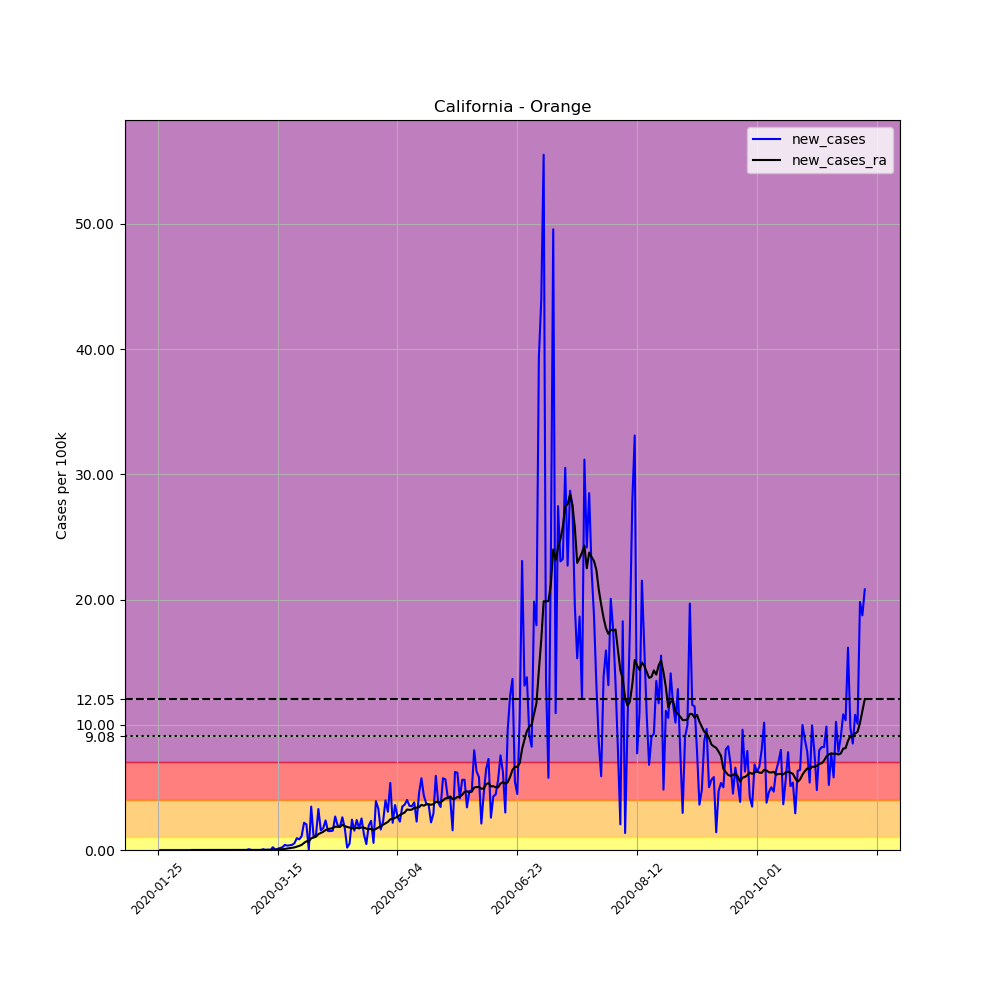

Data behind this chart, as committed beside it:
, date, county, state, fips, cases, deaths, COUNTY, STNAME, CTYNAME, POPESTIMATE2019, per_100k, new_cases, new_cases_ra
597, 2020-01-25, Orange, California, 6059, 1, 0, 59, California, Orange, 3175692, 0.03149, , 
598, 2020-01-26, Orange, California, 6059, 1, 0, 59, California, Orange, 3175692, 0.03149, 0.0, 
599, 2020-01-27, Orange, California, 6059, 1, 0, 59, California, Orange, 3175692, 0.03149, 0.0, 
600, 2020-01-28, Orange, California, 6059, 1, 0, 59, California, Orange, 3175692, 0.03149, 0.0, 
601, 2020-01-29, Orange, California, 6059, 1, 0, 59, California, Orange, 3175692, 0.03149, 0.0, 
602, 2020-01-30, Orange, California, 6059, 1, 0, 59, California, Orange, 3175692, 0.03149, 0.0, 
603, 2020-01-31, Orange, California, 6059, 1, 0, 59, California, Orange, 3175692, 0.03149, 0.0, 
604, 2020-02-01, Orange, California, 6059, 1, 0, 59, California, Orange, 3175692, 0.03149, 0.0, 
605, 2020-02-02, Orange, California, 6059, 1, 0, 59, California, Orange, 3175692, 0.03149, 0.0, 
606, 2020-02-03, Orange, California, 6059, 1, 0, 59, California, Orange, 3175692, 0.03149, 0.0, 
607, 2020-02-04, Orange, California, 6059, 1, 0, 59, California, Orange, 3175692, 0.03149, 0.0, 
608, 2020-02-05, Orange, California, 6059, 1, 0, 59, California, Orange, 3175692, 0.03149, 0.0, 
609, 2020-02-06, Orange, California, 6059, 1, 0, 59, California, Orange, 3175692, 0.03149, 0.0, 
610, 2020-02-07, Orange, California, 6059, 1, 0, 59, California, Orange, 3175692, 0.03149, 0.0, 
611, 2020-02-08, Orange, California, 6059, 1, 0, 59, California, Orange, 3175692, 0.03149, 0.0, 0.0
612, 2020-02-09, Orange, California, 6059, 1, 0, 59, California, Orange, 3175692, 0.03149, 0.0, 0.0
613, 2020-02-10, Orange, California, 6059, 1, 0, 59, California, Orange, 3175692, 0.03149, 0.0, 0.0
614, 2020-02-11, Orange, California, 6059, 1, 0, 59, California, Orange, 3175692, 0.03149, 0.0, 0.0
615, 2020-02-12, Orange, California, 6059, 1, 0, 59, California, Orange, 3175692, 0.03149, 0.0, 0.0
616, 2020-02-13, Orange, California, 6059, 1, 0, 59, California, Orange, 3175692, 0.03149, 0.0, 0.0
617, 2020-02-14, Orange, California, 6059, 1, 0, 59, California, Orange, 3175692, 0.03149, 0.0, 0.0
618, 2020-02-15, Orange, California, 6059, 1, 0, 59, California, Orange, 3175692, 0.03149, 0.0, 0.0
619, 2020-02-16, Orange, California, 6059, 1, 0, 59, California, Orange, 3175692, 0.03149, 0.0, 0.0
620, 2020-02-17, Orange, California, 6059, 1, 0, 59, California, Orange, 3175692, 0.03149, 0.0, 0.0
621, 2020-02-18, Orange, California, 6059, 1, 0, 59, California, Orange, 3175692, 0.03149, 0.0, 0.0
622, 2020-02-19, Orange, California, 6059, 1, 0, 59, California, Orange, 3175692, 0.03149, 0.0, 0.0
623, 2020-02-20, Orange, California, 6059, 1, 0, 59, California, Orange, 3175692, 0.03149, 0.0, 0.0
624, 2020-02-21, Orange, California, 6059, 1, 0, 59, California, Orange, 3175692, 0.03149, 0.0, 0.0
625, 2020-02-22, Orange, California, 6059, 1, 0, 59, California, Orange, 3175692, 0.03149, 0.0, 0.0
626, 2020-02-23, Orange, California, 6059, 1, 0, 59, California, Orange, 3175692, 0.03149, 0.0, 0.0
627, 2020-02-24, Orange, California, 6059, 1, 0, 59, California, Orange, 3175692, 0.03149, 0.0, 0.0
628, 2020-02-25, Orange, California, 6059, 1, 0, 59, California, Orange, 3175692, 0.03149, 0.0, 0.0
629, 2020-02-26, Orange, California, 6059, 1, 0, 59, California, Orange, 3175692, 0.03149, 0.0, 0.0
630, 2020-02-27, Orange, California, 6059, 1, 0, 59, California, Orange, 3175692, 0.03149, 0.0, 0.0
631, 2020-02-28, Orange, California, 6059, 1, 0, 59, California, Orange, 3175692, 0.03149, 0.0, 0.0
632, 2020-02-29, Orange, California, 6059, 1, 0, 59, California, Orange, 3175692, 0.03149, 0.0, 0.0
633, 2020-03-01, Orange, California, 6059, 1, 0, 59, California, Orange, 3175692, 0.03149, 0.0, 0.0
634, 2020-03-02, Orange, California, 6059, 1, 0, 59, California, Orange, 3175692, 0.03149, 0.0, 0.0
635, 2020-03-03, Orange, California, 6059, 3, 0, 59, California, Orange, 3175692, 0.09447, 0.06298, 0.004498
636, 2020-03-04, Orange, California, 6059, 3, 0, 59, California, Orange, 3175692, 0.09447, 0.0, 0.004498
637, 2020-03-05, Orange, California, 6059, 3, 0, 59, California, Orange, 3175692, 0.09447, 0.0, 0.004498
638, 2020-03-06, Orange, California, 6059, 3, 0, 59, California, Orange, 3175692, 0.09447, 0.0, 0.004498
639, 2020-03-07, Orange, California, 6059, 3, 0, 59, California, Orange, 3175692, 0.09447, 0.0, 0.004498
640, 2020-03-08, Orange, California, 6059, 3, 0, 59, California, Orange, 3175692, 0.09447, 0.0, 0.004498
641, 2020-03-09, Orange, California, 6059, 5, 0, 59, California, Orange, 3175692, 0.1574, 0.06298, 0.008997
642, 2020-03-10, Orange, California, 6059, 5, 0, 59, California, Orange, 3175692, 0.1574, 0.0, 0.008997
643, 2020-03-11, Orange, California, 6059, 6, 0, 59, California, Orange, 3175692, 0.1889, 0.03149, 0.01125
644, 2020-03-12, Orange, California, 6059, 6, 0, 59, California, Orange, 3175692, 0.1889, 0.0, 0.01125
645, 2020-03-13, Orange, California, 6059, 13, 0, 59, California, Orange, 3175692, 0.4094, 0.2204, 0.02699
646, 2020-03-14, Orange, California, 6059, 14, 0, 59, California, Orange, 3175692, 0.4408, 0.03149, 0.02924
647, 2020-03-15, Orange, California, 6059, 17, 0, 59, California, Orange, 3175692, 0.5353, 0.09447, 0.03599
648, 2020-03-16, Orange, California, 6059, 22, 0, 59, California, Orange, 3175692, 0.6928, 0.1574, 0.04723
649, 2020-03-17, Orange, California, 6059, 29, 0, 59, California, Orange, 3175692, 0.9132, 0.2204, 0.05848
650, 2020-03-18, Orange, California, 6059, 42, 0, 59, California, Orange, 3175692, 1.323, 0.4094, 0.08772
651, 2020-03-19, Orange, California, 6059, 53, 0, 59, California, Orange, 3175692, 1.669, 0.3464, 0.1125
652, 2020-03-20, Orange, California, 6059, 65, 0, 59, California, Orange, 3175692, 2.047, 0.3779, 0.1395
653, 2020-03-21, Orange, California, 6059, 78, 0, 59, California, Orange, 3175692, 2.456, 0.4094, 0.1687
654, 2020-03-22, Orange, California, 6059, 95, 0, 59, California, Orange, 3175692, 2.991, 0.5353, 0.2069
655, 2020-03-23, Orange, California, 6059, 125, 0, 59, California, Orange, 3175692, 3.936, 0.9447, 0.2699
656, 2020-03-24, Orange, California, 6059, 152, 0, 59, California, Orange, 3175692, 4.786, 0.8502, 0.3306
... 236 more rows
